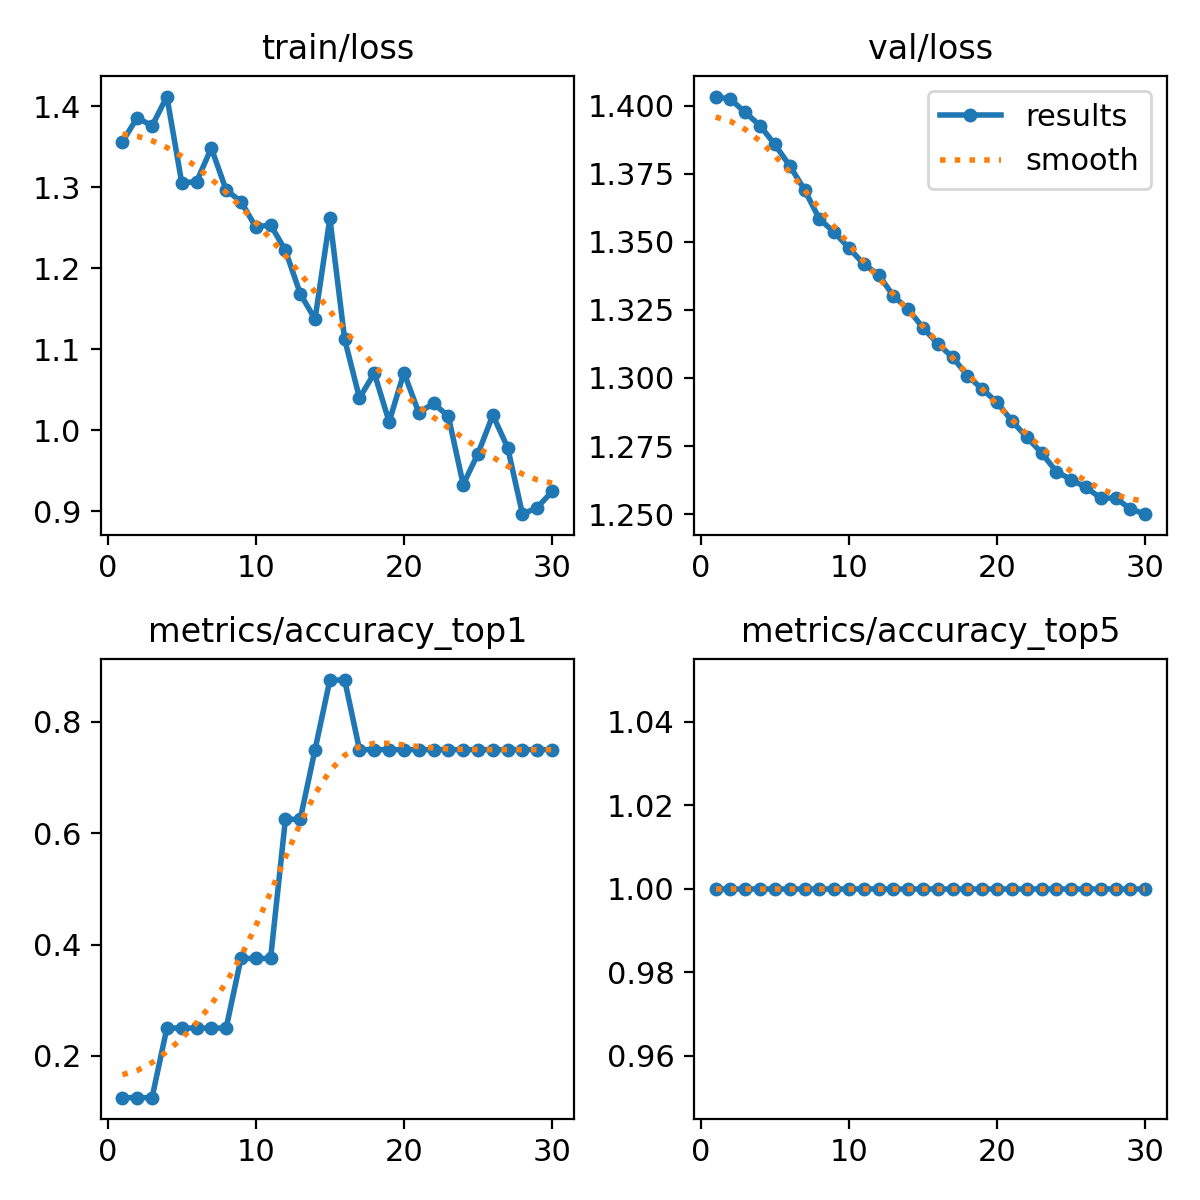

The data file committed next to this chart (first rows):
epoch, train/loss, metrics/accuracy_top1, metrics/accuracy_top5, val/loss, lr/pg0, lr/pg1, lr/pg2
1, 1.356, 0.125, 1, 1.403, 7.14e-06, 7.14e-06, 7.14e-06
2, 1.386, 0.125, 1, 1.402, 2.0713e-05, 2.0713e-05, 2.0713e-05
3, 1.376, 0.125, 1, 1.397, 3.3344e-05, 3.3344e-05, 3.3344e-05
4, 1.412, 0.25, 1, 1.393, 4.5032e-05, 4.5032e-05, 4.5032e-05
5, 1.306, 0.25, 1, 1.386, 5.5778e-05, 5.5778e-05, 5.5778e-05
6, 1.307, 0.25, 1, 1.378, 6.5581e-05, 6.5581e-05, 6.5581e-05
7, 1.349, 0.25, 1, 1.369, 7.4442e-05, 7.4442e-05, 7.4442e-05
8, 1.297, 0.25, 1, 1.358, 8.236e-05, 8.236e-05, 8.236e-05
9, 1.283, 0.375, 1, 1.353, 8.9336e-05, 8.9336e-05, 8.9336e-05
10, 1.251, 0.375, 1, 1.348, 9.5369e-05, 9.5369e-05, 9.5369e-05
11, 1.254, 0.375, 1, 1.342, 0.0001005, 0.0001005, 0.0001005
12, 1.222, 0.625, 1, 1.338, 0.0001046, 0.0001046, 0.0001046
13, 1.169, 0.625, 1, 1.33, 0.0001078, 0.0001078, 0.0001078
14, 1.137, 0.75, 1, 1.325, 0.0001101, 0.0001101, 0.0001101
15, 1.262, 0.875, 1, 1.318, 0.0001114, 0.0001114, 0.0001114
16, 1.112, 0.875, 1, 1.312, 0.0001118, 0.0001118, 0.0001118
17, 1.04, 0.75, 1, 1.308, 0.0001112, 0.0001112, 0.0001112
18, 1.071, 0.75, 1, 1.301, 0.0001097, 0.0001097, 0.0001097
19, 1.01, 0.75, 1, 1.296, 0.0001073, 0.0001073, 0.0001073
20, 1.071, 0.75, 1, 1.291, 0.0001039, 0.0001039, 0.0001039
21, 1.022, 0.75, 1, 1.284, 9.9532e-05, 9.9532e-05, 9.9532e-05
22, 1.033, 0.75, 1, 1.278, 9.4255e-05, 9.4255e-05, 9.4255e-05
23, 1.017, 0.75, 1, 1.272, 8.8036e-05, 8.8036e-05, 8.8036e-05
24, 0.9331, 0.75, 1, 1.266, 8.0875e-05, 8.0875e-05, 8.0875e-05
25, 0.9714, 0.75, 1, 1.263, 7.2771e-05, 7.2771e-05, 7.2771e-05
26, 1.019, 0.75, 1, 1.26, 6.3724e-05, 6.3724e-05, 6.3724e-05
27, 0.9787, 0.75, 1, 1.256, 5.3736e-05, 5.3736e-05, 5.3736e-05
28, 0.8965, 0.75, 1, 1.256, 4.2804e-05, 4.2804e-05, 4.2804e-05
29, 0.9048, 0.75, 1, 1.252, 3.093e-05, 3.093e-05, 3.093e-05
30, 0.9246, 0.75, 1, 1.25, 1.8114e-05, 1.8114e-05, 1.8114e-05
